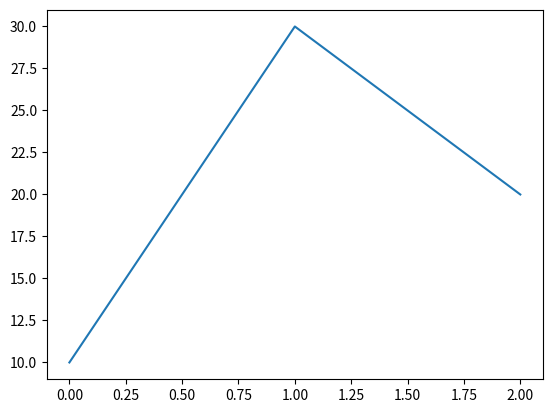

This chart was generated by the following Python code:
import matplotlib.pyplot as plt
%matplotlib inline
plt.plot([10, 30, 20])
plt.show()

import matplotlib.pyplot as plt
%matplotlib inline